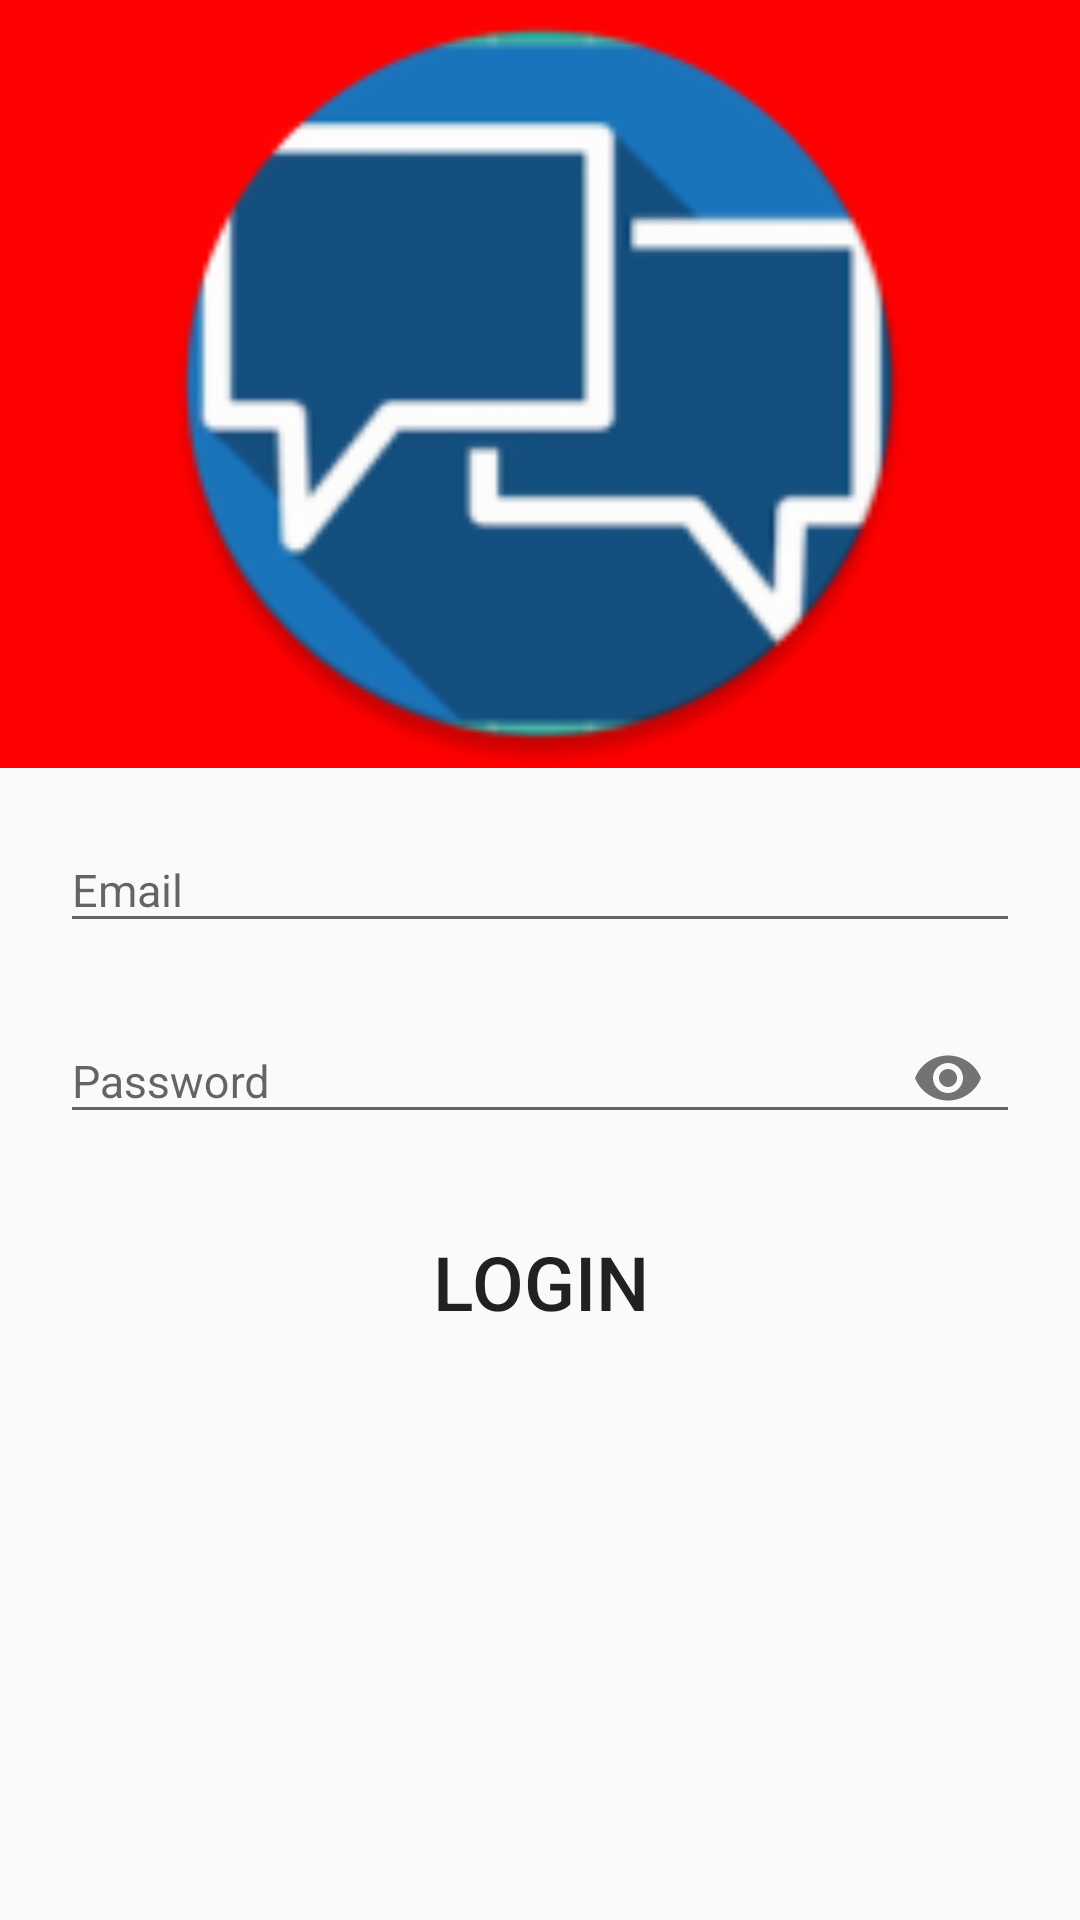

The Android layout XML behind this screen, and the referenced resources:
<!-- AndroidManifest.xml: application theme AppTheme -->
<!-- res/layout/fragment_login_fragment.xml -->
<?xml version="1.0" encoding="utf-8"?>
<LinearLayout
xmlns:android="http://schemas.android.com/apk/res/android"
xmlns:app="http://schemas.android.com/apk/res-auto"
xmlns:tools="http://schemas.android.com/tools"
android:layout_width="match_parent"
android:layout_height="match_parent"
android:orientation="vertical"
tools:context=".login_fragment">

<ImageView
    android:id="@+id/imageView"
    android:layout_width="match_parent"
    android:layout_height="0dp"
    android:background="#FF0000"
    android:src="@mipmap/ic_launcher_round"
    android:layout_weight="2"/>

    <ProgressBar
        android:layout_width="match_parent"
        android:layout_height="wrap_content"
        android:visibility="gone"
        android:id="@+id/progressBar"/>


<ScrollView
    android:layout_width="match_parent"
    android:layout_height="0dp"
    android:layout_weight="3">
    <LinearLayout
        android:layout_width="match_parent"
        android:layout_height="match_parent"
        android:orientation="vertical">

        <android.support.design.widget.TextInputLayout
            android:layout_width="match_parent"
            android:layout_height="wrap_content"
            android:layout_marginLeft="20dp"
            android:layout_marginTop="10dp"
            android:layout_marginBottom="10dp"
            android:layout_marginRight="20dp">
            <android.support.design.widget.TextInputEditText
                android:id="@+id/username"
                android:layout_width="match_parent"
                android:layout_height="wrap_content"
                android:hint="Email"
                android:inputType="text"
                android:textSize="15dp" />
        </android.support.design.widget.TextInputLayout>



        <android.support.design.widget.TextInputLayout
            android:layout_width="match_parent"
            android:layout_height="wrap_content"
            android:layout_marginLeft="20dp"
            android:layout_marginRight="20dp"
            app:passwordToggleEnabled="true">
            <android.support.design.widget.TextInputEditText
                android:layout_height="wrap_content"
                android:layout_width="match_parent"
                android:textSize="15dp"
                android:id="@+id/password"
                android:inputType="textPassword"
                android:hint="Password" />
        </android.support.design.widget.TextInputLayout>


        <Button
            android:id="@+id/btn"
            android:layout_width="match_parent"
            android:layout_height="wrap_content"
            android:layout_margin="20dp"
            android:layout_marginTop="32dp"
            android:background="@drawable/button_style"
            android:text="LOGIN"
            android:textSize="25dp" />

    </LinearLayout>
</ScrollView>
</LinearLayout>
<!-- resources referenced by this layout -->
<resources>
  <!-- mipmap ic_launcher_round: png bitmap (mipmap-hdpi, 4540 bytes) -->
  <style name="AppTheme" parent="Base.Theme.AppCompat.Light.DarkActionBar">
          
          <item name="colorPrimary">#FF0000</item>
          <item name="colorPrimaryDark">#FF0000</item>
          <item name="colorAccent">@color/colorAccent</item>
      </style>
  <!-- not gathered from this repository: default colours our renderer supplied (Android Studio template values) -->
  <color name="colorAccent">#FF03DAC5</color>
</resources>
